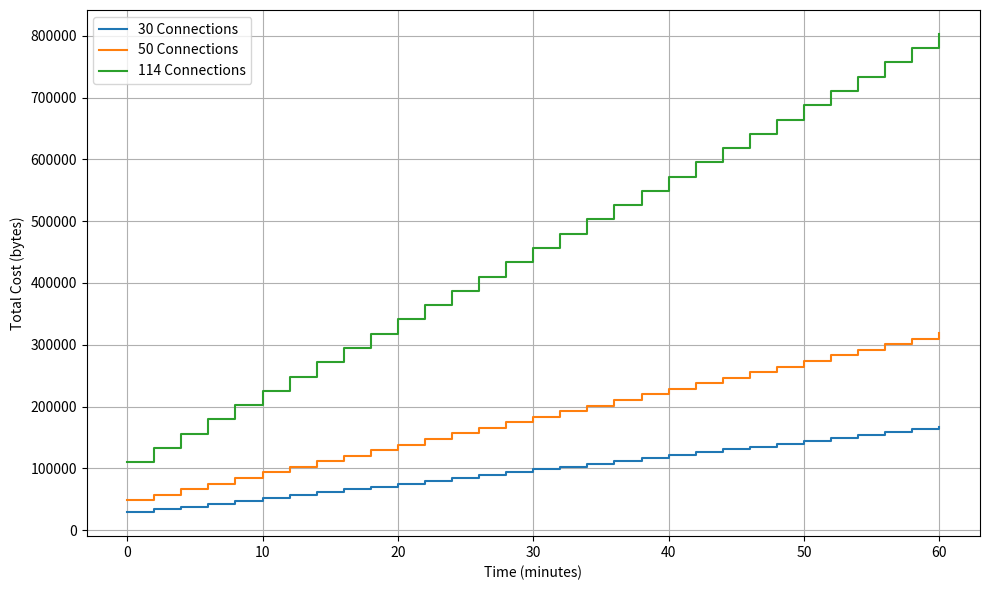

Generate this figure with matplotlib:
import numpy as np
import matplotlib.pyplot as plt
import math

def cost(T, NS):
    """Compute the total byte cost C(T) for a given time T and number of sessions NS."""
    # return NS * (965 + 220 * math.floor(T / 2))
    # return NS * (1284 + 220 * math.floor(T / 2))
    return NS * 965 + (NS - 9) * (220 * math.floor(T / 2))

# Parameters
# connection_values = [1, 5, 10, 20]  # Different NS values to compare
connection_values = [30, 50, 114]  # Different NS values to compare
time_range = np.arange(0, 60 + 1, 1)  # Time from 0 to 60 minutes, step = 1

# Plotting
plt.figure(figsize=(10, 6))

for NS in connection_values:
    costs = [cost(T, NS) for T in time_range]
    plt.step(time_range, costs, where='post', label=f'{NS} Connections')

# plt.title('Cost Over Time for Different Numbers of Connections')
plt.xlabel('Time (minutes)')
plt.ylabel('Total Cost (bytes)')
plt.grid(True)
plt.legend()
plt.tight_layout()
plt.show()
